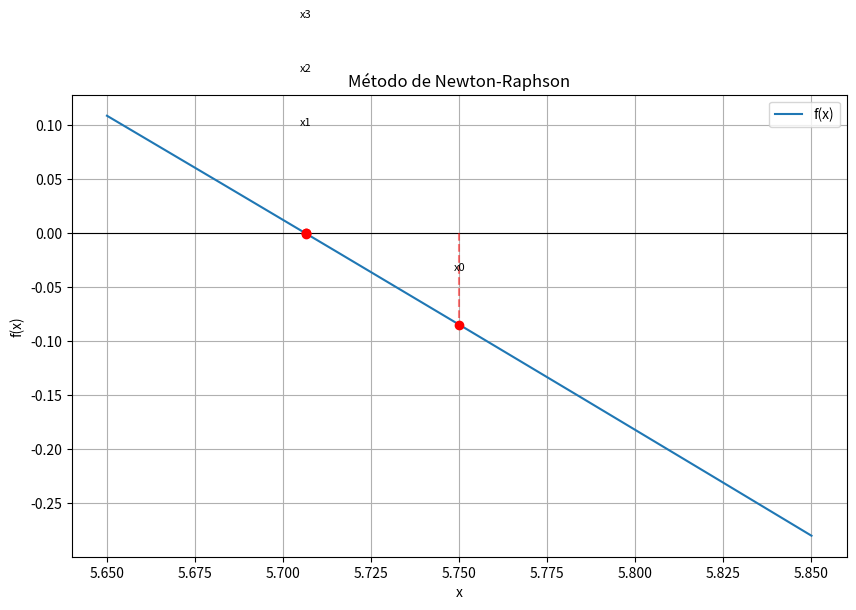

Recreate this plot in Python. (Note: this script raises an exception after producing the figure.)
import math
import matplotlib.pyplot as plt
import numpy as np

# --- Definir la función y su derivada ---
def f(x):
    return 3 * np.sin(0.5*x) - 0.5*x + 2

def df(x):
    return 1.5 * np.cos(0.5*x) - 0.5

# --- Método de Newton-Raphson ---
def newton_raphson(x0, tol=1e-6, max_iter=100):
    x = x0
    puntos = [x]  # Para graficar los puntos
    print(f"{'Iter':>4} | {'x_n':>10} | {'f(x_n)':>12} | {'Error':>12}")
    print("-"*50)
    
    for i in range(max_iter):
        fx = f(x)
        dfx = df(x)
        
        if abs(dfx) < 1e-12:
            print("Derivada cercana a cero. Método falló.")
            break
        
        x_new = x - fx/dfx
        error = abs(x_new - x)
        puntos.append(x_new)
        print(f"{i:4d} | {x:10.6f} | {fx:12.6f} | {error:12.6f}")
        
        if error < tol:
            return x_new, puntos
        
        x = x_new
    
    print("Se alcanzó el máximo número de iteraciones.")
    return x, puntos

# --- Uso del método ---
x0 = 5.75  # Valor inicial
raiz, puntos = newton_raphson(x0)
print(f"\nRaíz aproximada: {raiz:.6f}")

# --- Gráfica ---
x = np.linspace(x0-0.1, x0+0.1, 400)
y = f(x)

plt.figure(figsize=(10,6))
plt.plot(x, y, label="f(x)")
plt.axhline(0, color='black', linewidth=0.8)  # eje x

# Graficar puntos sucesivos
for i, xi in enumerate(puntos):
    plt.plot(xi, f(xi), 'ro')
    desplazamiento = 0.05 + 0.05*(i%5)  # evitar solapamiento
    plt.text(xi, f(xi)+desplazamiento, f"x{i}", fontsize=8, ha='center')
    plt.plot([xi, xi], [0, f(xi)], 'r--', alpha=0.5)

plt.title("Método de Newton-Raphson")
plt.xlabel("x")
plt.ylabel("f(x)")
plt.grid(True)
plt.legend()

# --- Guardar la figura ---
plt.savefig("imgs/Newton-Raphson.png", dpi=300)
plt.show()
